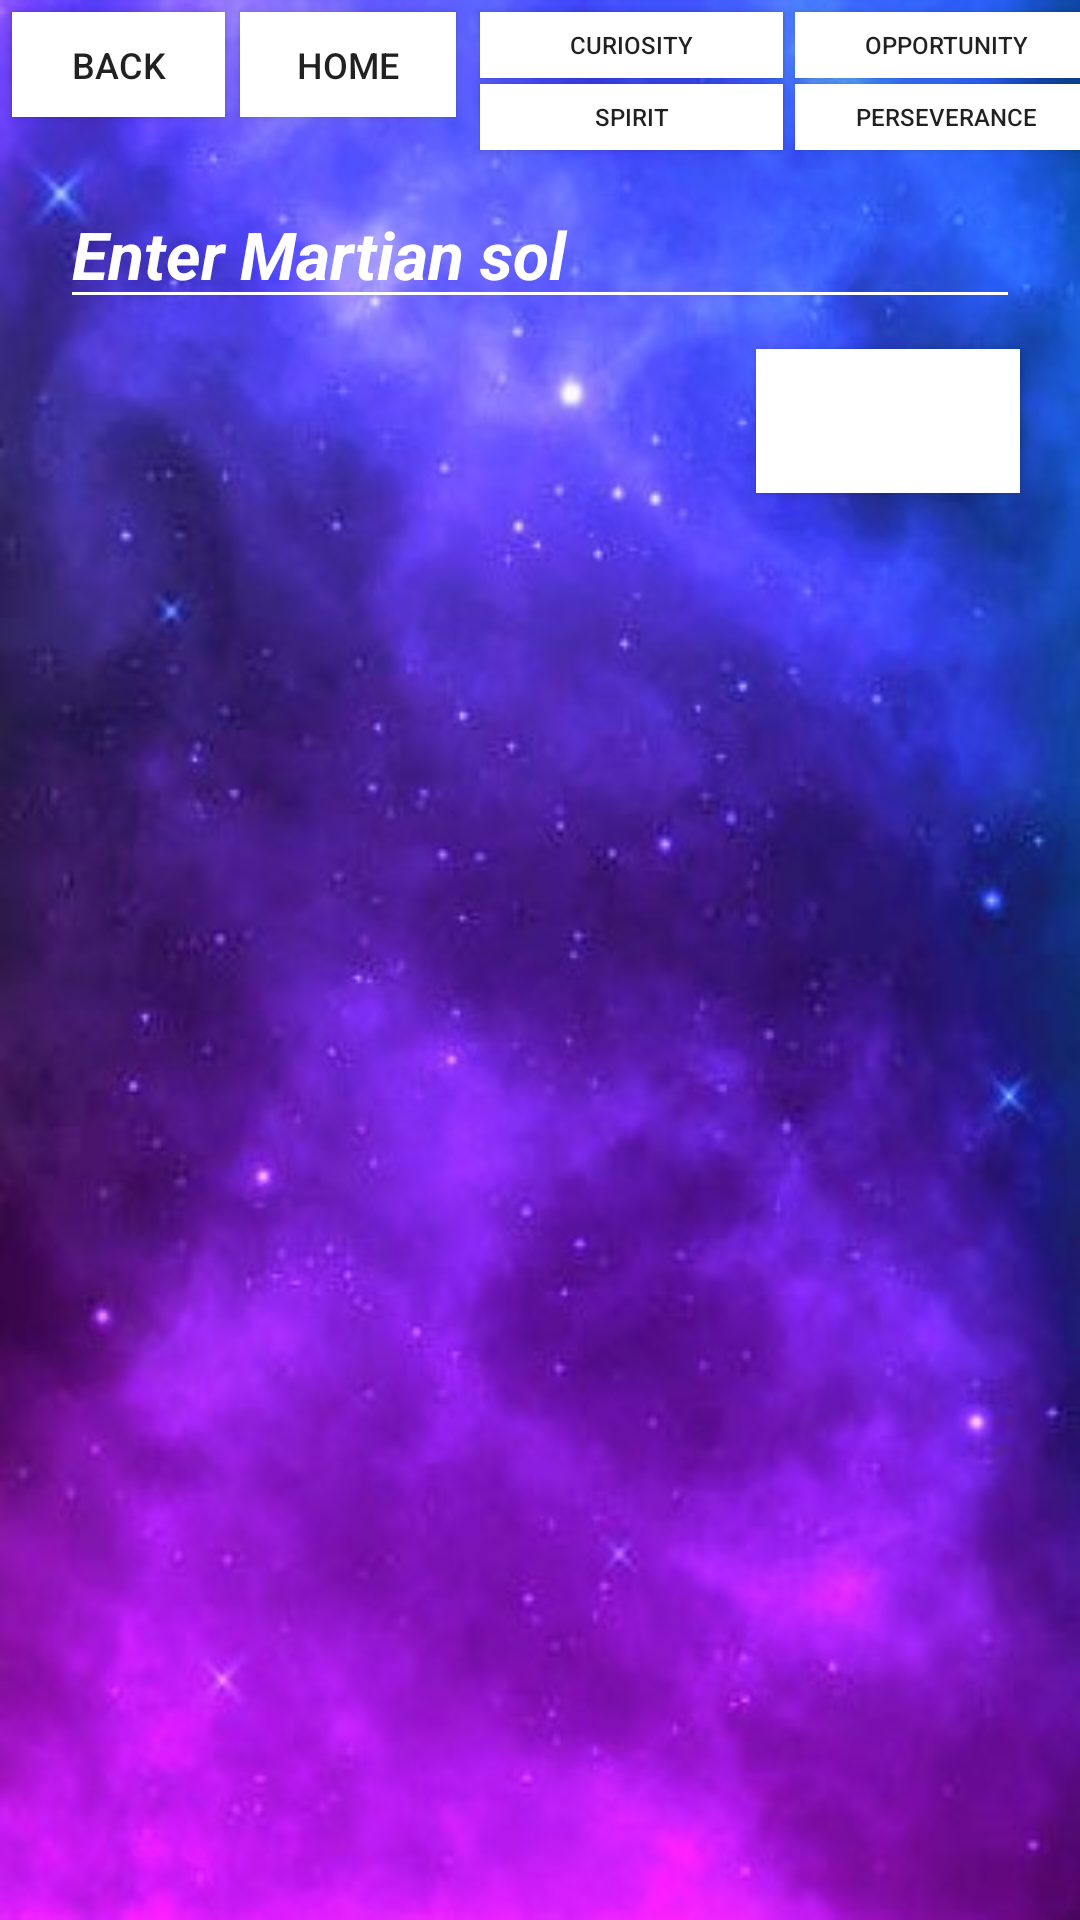

Layout XML and referenced resources for this Android screen:
<!-- AndroidManifest.xml: application theme Theme.Final -->
<!-- res/layout/activity_mars_daily.xml -->
<?xml version="1.0" encoding="utf-8"?>
<androidx.constraintlayout.widget.ConstraintLayout xmlns:android="http://schemas.android.com/apk/res/android"
    xmlns:app="http://schemas.android.com/apk/res-auto"
    xmlns:tools="http://schemas.android.com/tools"
    android:layout_width="match_parent"
    android:layout_height="match_parent"
    tools:context=".MARS.MARSDaily"
    android:background="@drawable/button3dailybg">

    <Button
        android:id="@+id/backdaily3"
        android:layout_width="71dp"
        android:layout_height="35dp"
        android:layout_marginStart="4dp"
        android:background="@color/white"
        android:text="Back"
        android:textSize="12sp"
        app:layout_constraintBottom_toBottomOf="@+id/spiritB"
        app:layout_constraintLeft_toLeftOf="parent"
        app:layout_constraintRight_toRightOf="parent"
        app:layout_constraintStart_toStartOf="parent"
        app:layout_constraintTop_toTopOf="parent"
        app:layout_constraintVertical_bias="0.266"/>

    <Button
        android:id="@+id/homedaily3"
        android:layout_width="72dp"
        android:layout_height="35dp"
        android:layout_marginStart="80dp"
        android:background="@android:color/white"
        android:text="Home"
        android:textSize="12sp"
        app:iconPadding="1dp"
        app:layout_constraintBottom_toTopOf="@+id/relativeLayout"
        app:layout_constraintHorizontal_bias="0.5"
        app:layout_constraintLeft_toLeftOf="parent"
        app:layout_constraintRight_toRightOf="parent"
        app:layout_constraintStart_toStartOf="parent"
        app:layout_constraintTop_toTopOf="parent"
        app:layout_constraintVertical_bias="0.266"/>

    <Button
        android:id="@+id/opportunityB"
        android:layout_width="101dp"
        android:layout_height="22dp"
        android:layout_marginStart="265dp"
        android:background="@android:color/white"
        android:insetLeft="0dp"
        android:insetTop="0dp"
        android:insetRight="0dp"
        android:insetBottom="0dp"
        android:text="Opportunity"
        android:textSize="8sp"
        app:iconPadding="1dp"
        app:layout_constraintBottom_toTopOf="@+id/relativeLayout"
        app:layout_constraintHorizontal_bias="0.5"
        app:layout_constraintLeft_toLeftOf="parent"
        app:layout_constraintRight_toRightOf="parent"
        app:layout_constraintStart_toStartOf="parent"
        app:layout_constraintTop_toTopOf="parent"
        app:layout_constraintVertical_bias="0.142"/>

    <Button
        android:id="@+id/perseveranceB"
        android:layout_width="101dp"
        android:layout_height="22dp"
        android:layout_marginStart="265dp"
        android:background="@android:color/white"
        android:insetLeft="0dp"
        android:insetTop="0dp"
        android:insetRight="0dp"
        android:insetBottom="0dp"
        android:text="Perseverance"
        android:textSize="8sp"
        app:iconPadding="1dp"
        app:layout_constraintBottom_toTopOf="@+id/relativeLayout"
        app:layout_constraintHorizontal_bias="0.5"
        app:layout_constraintLeft_toLeftOf="parent"
        app:layout_constraintRight_toRightOf="parent"
        app:layout_constraintStart_toStartOf="parent"
        app:layout_constraintTop_toTopOf="parent"
        app:layout_constraintVertical_bias="1.0"/>

    <Button
        android:id="@+id/curiosityB"
        android:layout_width="101dp"
        android:layout_height="22dp"
        android:layout_marginStart="160dp"
        android:background="@android:color/white"
        android:insetLeft="0dp"
        android:insetTop="0dp"
        android:insetRight="0dp"
        android:insetBottom="0dp"
        android:text="Curiosity"
        android:textSize="8sp"
        app:iconPadding="1dp"
        app:layout_constraintBottom_toTopOf="@+id/relativeLayout"
        app:layout_constraintHorizontal_bias="0.5"
        app:layout_constraintLeft_toLeftOf="parent"
        app:layout_constraintRight_toRightOf="parent"
        app:layout_constraintStart_toStartOf="parent"
        app:layout_constraintTop_toTopOf="parent"
        app:layout_constraintVertical_bias="0.142"/>

    <Button
        android:id="@+id/spiritB"
        android:layout_width="101dp"
        android:layout_height="22dp"
        android:layout_marginStart="160dp"
        android:background="@android:color/white"
        android:insetLeft="0dp"
        android:insetTop="0dp"
        android:insetRight="0dp"
        android:insetBottom="0dp"
        android:text="Spirit"
        android:textSize="8sp"
        app:iconPadding="1dp"
        app:layout_constraintBottom_toTopOf="@+id/relativeLayout"
        app:layout_constraintHorizontal_bias="0.5"
        app:layout_constraintLeft_toLeftOf="parent"
        app:layout_constraintRight_toRightOf="parent"
        app:layout_constraintStart_toStartOf="parent"
        app:layout_constraintTop_toTopOf="parent"
        app:layout_constraintVertical_bias="1.0"/>

    <RelativeLayout
        android:id="@+id/relativeLayout"
        android:layout_width="match_parent"
        android:layout_height="match_parent"
        android:layout_marginTop="50dp"
        android:foregroundTint="#E6D7D7"
        app:layout_constraintBottom_toBottomOf="parent"
        app:layout_constraintTop_toTopOf="parent">

        <EditText
            android:id="@+id/solDay"
            android:layout_width="match_parent"
            android:layout_height="wrap_content"
            android:layout_alignParentTop="true"
            android:layout_marginLeft="20dp"
            android:layout_marginTop="10dp"
            android:layout_marginRight="20dp"
            android:backgroundTint="#FFFFFF"
            android:foregroundTint="#FFFFFF"
            android:hint="Enter Martian sol"
            android:importantForAutofill="no"
            android:inputType="number"
            android:textColor="@color/white"
            android:textColorHint="@android:color/white"
            android:textSize="22sp"
            android:textStyle="bold|italic" />

        <TextView
            android:id="@+id/marsSolInfo"
            android:layout_width="wrap_content"
            android:layout_height="wrap_content"
            android:layout_below="@id/solSearch"
            android:layout_marginStart="20dp"
            android:layout_marginLeft="20dp"
            android:clickable="true"
            android:focusable="true"
            android:fontFamily="sans-serif-black"
            android:textAllCaps="true"
            android:textColor="#000000"
            android:textSize="15sp"/>

        <Button
            android:id="@+id/solSearch"
            android:layout_width="wrap_content"
            android:layout_height="wrap_content"
            android:layout_below="@id/solDay"
            android:layout_alignEnd="@+id/solDay"
            android:layout_marginStart="10dp"
            android:layout_marginTop="10dp"
            android:layout_marginEnd="0dp"
            android:layout_marginBottom="10dp"
            android:background="@android:color/white"
            android:drawableTint="@android:color/black"
            android:text="Search"
            android:textColor="@color/white"
            android:textSize="18sp" />

        <FrameLayout
            android:id="@+id/fragment_container"
            android:layout_width="match_parent"
            android:layout_height="match_parent"
            android:layout_below="@id/marsSolInfo"/>
    </RelativeLayout>
</androidx.constraintlayout.widget.ConstraintLayout>
<!-- resources referenced by this layout -->
<resources>
  <color name="white">#FFFFFFFF</color>
  <!-- drawable button3dailybg: jpg bitmap (drawable, 54669 bytes) -->
  <style name="Theme.Final" parent="Theme.MaterialComponents.DayNight.DarkActionBar">
          
          <item name="colorPrimary">@color/purple_500</item>
          <item name="colorPrimaryVariant">@color/purple_700</item>
          <item name="colorOnPrimary">@color/white</item>
          
          <item name="colorSecondary">@color/teal_200</item>
          <item name="colorSecondaryVariant">@color/teal_700</item>
          <item name="colorOnSecondary">@color/black</item>
          
          <item name="android:statusBarColor" tools:targetApi="l">?attr/colorPrimaryVariant</item>
          
          <item name="android:textColorHint">@color/white</item>
      </style>
  <color name="purple_500">#FF6200EE</color>
  <color name="purple_700">#FF3700B3</color>
  <color name="teal_200">#FF03DAC5</color>
  <color name="teal_700">#FF018786</color>
  <color name="black">#FF000000</color>
</resources>
